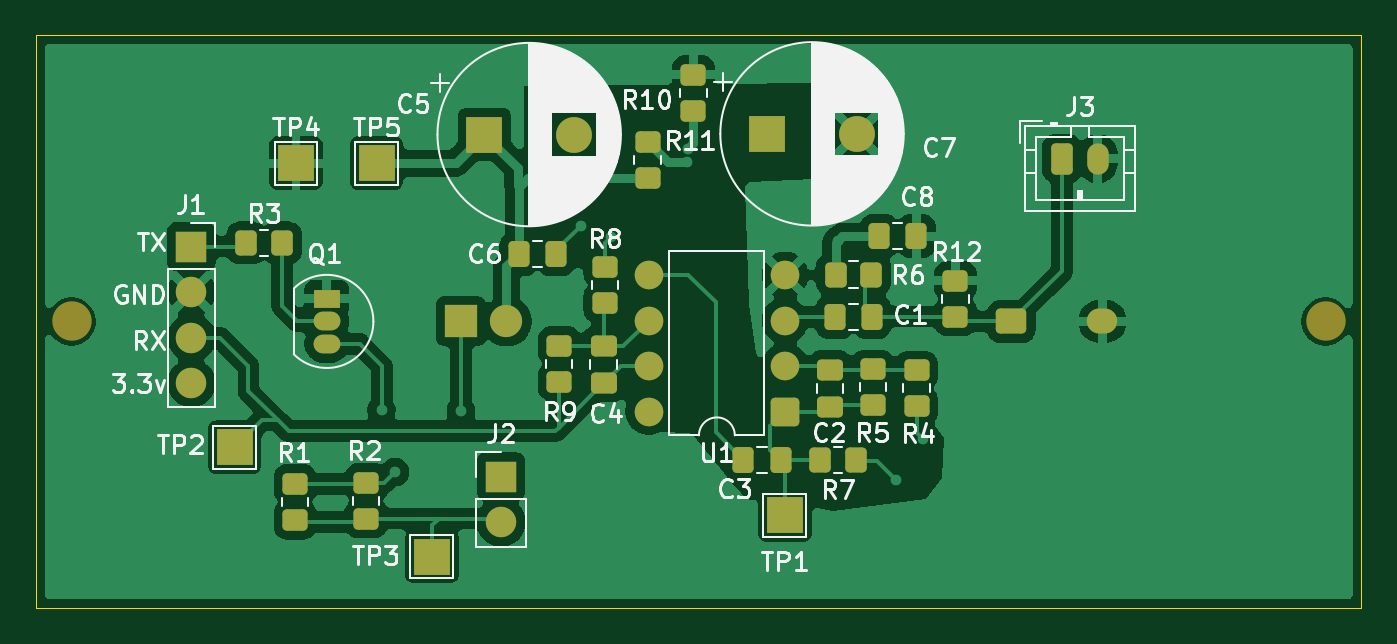
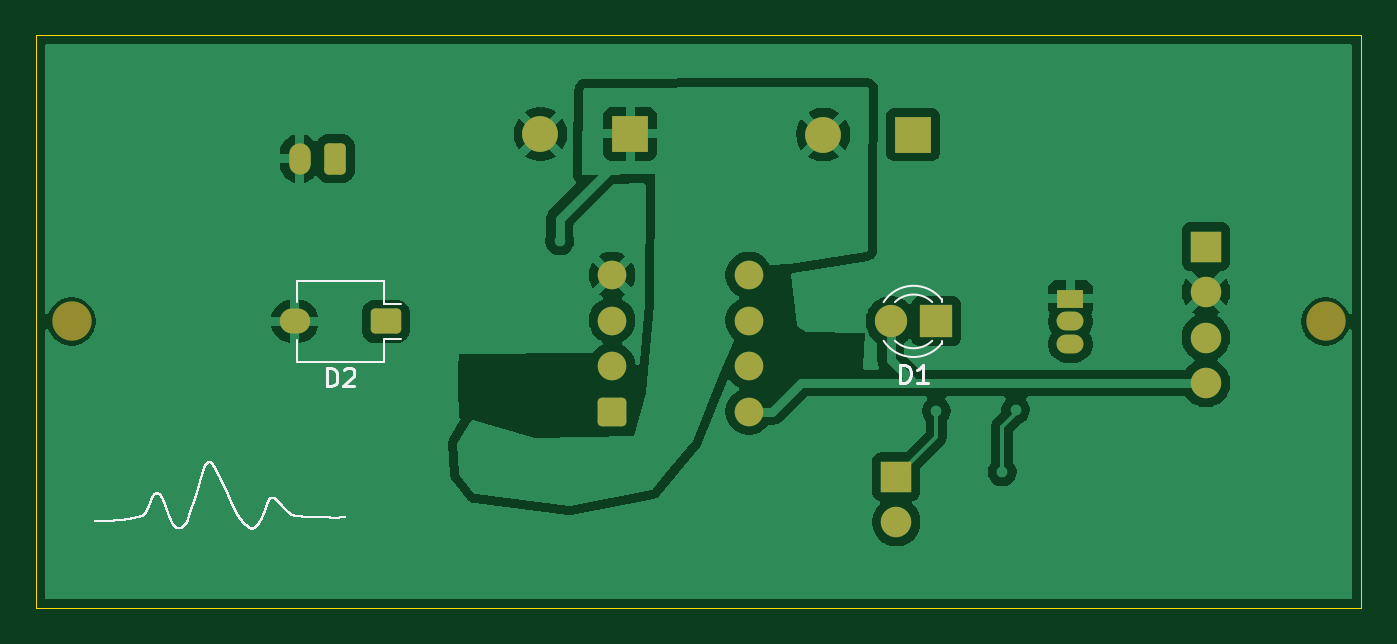
Circuit board: 9 layer files. Board 74.0 x 32.0 mm.
- bottom_copper: lasertagpcb-B_Cu.gbr (58687 bytes)
- bottom_mask: lasertagpcb-B_Mask.gbr (2647 bytes)
- paste: lasertagpcb-B_Paste.gbr (454 bytes)
- bottom_silk: lasertagpcb-B_Silkscreen.gbr (62033 bytes)
- outline: lasertagpcb-Edge_Cuts.gbr (606 bytes)
- top_copper: lasertagpcb-F_Cu.gbr (89703 bytes)
- top_mask: lasertagpcb-F_Mask.gbr (4891 bytes)
- paste: lasertagpcb-F_Paste.gbr (3023 bytes)
- top_silk: lasertagpcb-F_Silkscreen.gbr (65182 bytes)

=== bottom_copper: lasertagpcb-B_Cu.gbr (58687 bytes, source omitted) ===
=== bottom_mask: lasertagpcb-B_Mask.gbr (2647 bytes, source withheld) ===
=== paste: lasertagpcb-B_Paste.gbr ===
%TF.GenerationSoftware,KiCad,Pcbnew,9.0.1*%
%TF.CreationDate,2025-10-23T13:46:40-06:00*%
%TF.ProjectId,lasertagpcb,6c617365-7274-4616-9770-63622e6b6963,rev?*%
%TF.SameCoordinates,Original*%
%TF.FileFunction,Paste,Bot*%
%TF.FilePolarity,Positive*%
%FSLAX46Y46*%
G04 Gerber Fmt 4.6, Leading zero omitted, Abs format (unit mm)*
G04 Created by KiCad (PCBNEW 9.0.1) date 2025-10-23 13:46:40*
%MOMM*%
%LPD*%
G01*
G04 APERTURE LIST*
G04 APERTURE END LIST*
M02*

=== bottom_silk: lasertagpcb-B_Silkscreen.gbr (62033 bytes, source omitted) ===
=== outline: lasertagpcb-Edge_Cuts.gbr ===
%TF.GenerationSoftware,KiCad,Pcbnew,9.0.1*%
%TF.CreationDate,2025-10-23T13:46:40-06:00*%
%TF.ProjectId,lasertagpcb,6c617365-7274-4616-9770-63622e6b6963,rev?*%
%TF.SameCoordinates,Original*%
%TF.FileFunction,Profile,NP*%
%FSLAX46Y46*%
G04 Gerber Fmt 4.6, Leading zero omitted, Abs format (unit mm)*
G04 Created by KiCad (PCBNEW 9.0.1) date 2025-10-23 13:46:40*
%MOMM*%
%LPD*%
G01*
G04 APERTURE LIST*
%TA.AperFunction,Profile*%
%ADD10C,0.050000*%
%TD*%
G04 APERTURE END LIST*
D10*
X97000000Y-57000000D02*
X171000000Y-57000000D01*
X171000000Y-89000000D01*
X97000000Y-89000000D01*
X97000000Y-57000000D01*
M02*

=== top_copper: lasertagpcb-F_Cu.gbr (89703 bytes, source omitted) ===
=== top_mask: lasertagpcb-F_Mask.gbr ===
%TF.GenerationSoftware,KiCad,Pcbnew,9.0.1*%
%TF.CreationDate,2025-10-23T13:46:40-06:00*%
%TF.ProjectId,lasertagpcb,6c617365-7274-4616-9770-63622e6b6963,rev?*%
%TF.SameCoordinates,Original*%
%TF.FileFunction,Soldermask,Top*%
%TF.FilePolarity,Negative*%
%FSLAX46Y46*%
G04 Gerber Fmt 4.6, Leading zero omitted, Abs format (unit mm)*
G04 Created by KiCad (PCBNEW 9.0.1) date 2025-10-23 13:46:40*
%MOMM*%
%LPD*%
G01*
G04 APERTURE LIST*
G04 Aperture macros list*
%AMRoundRect*
0 Rectangle with rounded corners*
0 $1 Rounding radius*
0 $2 $3 $4 $5 $6 $7 $8 $9 X,Y pos of 4 corners*
0 Add a 4 corners polygon primitive as box body*
4,1,4,$2,$3,$4,$5,$6,$7,$8,$9,$2,$3,0*
0 Add four circle primitives for the rounded corners*
1,1,$1+$1,$2,$3*
1,1,$1+$1,$4,$5*
1,1,$1+$1,$6,$7*
1,1,$1+$1,$8,$9*
0 Add four rect primitives between the rounded corners*
20,1,$1+$1,$2,$3,$4,$5,0*
20,1,$1+$1,$4,$5,$6,$7,0*
20,1,$1+$1,$6,$7,$8,$9,0*
20,1,$1+$1,$8,$9,$2,$3,0*%
G04 Aperture macros list end*
%ADD10R,2.000000X2.000000*%
%ADD11RoundRect,0.250000X-0.450000X0.350000X-0.450000X-0.350000X0.450000X-0.350000X0.450000X0.350000X0*%
%ADD12RoundRect,0.250000X-0.475000X0.337500X-0.475000X-0.337500X0.475000X-0.337500X0.475000X0.337500X0*%
%ADD13R,1.700000X1.700000*%
%ADD14C,1.700000*%
%ADD15RoundRect,0.250000X0.350000X0.450000X-0.350000X0.450000X-0.350000X-0.450000X0.350000X-0.450000X0*%
%ADD16RoundRect,0.250000X0.337500X0.475000X-0.337500X0.475000X-0.337500X-0.475000X0.337500X-0.475000X0*%
%ADD17C,2.200000*%
%ADD18C,2.000000*%
%ADD19RoundRect,0.250000X-0.337500X-0.475000X0.337500X-0.475000X0.337500X0.475000X-0.337500X0.475000X0*%
%ADD20RoundRect,0.250000X-0.350000X-0.450000X0.350000X-0.450000X0.350000X0.450000X-0.350000X0.450000X0*%
%ADD21RoundRect,0.250000X0.450000X-0.350000X0.450000X0.350000X-0.450000X0.350000X-0.450000X-0.350000X0*%
%ADD22RoundRect,0.250000X-0.350000X-0.625000X0.350000X-0.625000X0.350000X0.625000X-0.350000X0.625000X0*%
%ADD23O,1.200000X1.750000*%
%ADD24R,1.500000X1.050000*%
%ADD25O,1.500000X1.050000*%
%ADD26RoundRect,0.250000X0.550000X0.550000X-0.550000X0.550000X-0.550000X-0.550000X0.550000X-0.550000X0*%
%ADD27C,1.600000*%
%ADD28R,1.800000X1.800000*%
%ADD29C,1.800000*%
%ADD30RoundRect,0.249200X-0.600800X-0.450800X0.600800X-0.450800X0.600800X0.450800X-0.600800X0.450800X0*%
%ADD31O,1.700000X1.400000*%
G04 APERTURE END LIST*
D10*
%TO.C,TP4*%
X111520000Y-64160000D03*
%TD*%
%TO.C,TP5*%
X116020000Y-64160000D03*
%TD*%
%TO.C,TP3*%
X119110000Y-86130000D03*
%TD*%
%TO.C,TP2*%
X108090000Y-80030000D03*
%TD*%
%TO.C,TP1*%
X138810000Y-83820000D03*
%TD*%
D11*
%TO.C,R9*%
X126220000Y-74360000D03*
X126220000Y-76360000D03*
%TD*%
%TO.C,R10*%
X131150000Y-62980000D03*
X131150000Y-64980000D03*
%TD*%
D12*
%TO.C,C4*%
X128690000Y-74362500D03*
X128690000Y-76437500D03*
%TD*%
D11*
%TO.C,R12*%
X148330000Y-70730000D03*
X148330000Y-72730000D03*
%TD*%
D13*
%TO.C,J1*%
X105680000Y-68820000D03*
D14*
X105680000Y-71360000D03*
X105680000Y-73900000D03*
X105680000Y-76440000D03*
%TD*%
D12*
%TO.C,C2*%
X141340000Y-75692500D03*
X141340000Y-77767500D03*
%TD*%
D11*
%TO.C,R11*%
X133710000Y-59230000D03*
X133710000Y-61230000D03*
%TD*%
D13*
%TO.C,J2*%
X122970000Y-81665000D03*
D14*
X122970000Y-84205000D03*
%TD*%
D15*
%TO.C,R7*%
X142770000Y-80750000D03*
X140770000Y-80750000D03*
%TD*%
D16*
%TO.C,C1*%
X143677500Y-72750000D03*
X141602500Y-72750000D03*
%TD*%
D17*
%TO.C,REF\u002A\u002A*%
X169000000Y-73000000D03*
%TD*%
D10*
%TO.C,C7*%
X137827349Y-62530000D03*
D18*
X142827349Y-62530000D03*
%TD*%
D19*
%TO.C,C6*%
X123962500Y-69240000D03*
X126037500Y-69240000D03*
%TD*%
%TO.C,C8*%
X144072500Y-68240000D03*
X146147500Y-68240000D03*
%TD*%
D17*
%TO.C,REF\u002A\u002A*%
X99000000Y-73000000D03*
%TD*%
D20*
%TO.C,R6*%
X141640000Y-70390000D03*
X143640000Y-70390000D03*
%TD*%
D11*
%TO.C,R8*%
X128760000Y-69970000D03*
X128760000Y-71970000D03*
%TD*%
D21*
%TO.C,R4*%
X146160000Y-77730000D03*
X146160000Y-75730000D03*
%TD*%
D22*
%TO.C,J3*%
X154280000Y-63910000D03*
D23*
X156280000Y-63910000D03*
%TD*%
D16*
%TO.C,C3*%
X138567500Y-80750000D03*
X136492500Y-80750000D03*
%TD*%
D21*
%TO.C,R2*%
X115440000Y-84005000D03*
X115440000Y-82005000D03*
%TD*%
D20*
%TO.C,R3*%
X108750000Y-68620000D03*
X110750000Y-68620000D03*
%TD*%
D10*
%TO.C,C5*%
X122037349Y-62570000D03*
D18*
X127037349Y-62570000D03*
%TD*%
D24*
%TO.C,Q1*%
X113240000Y-71730000D03*
D25*
X113240000Y-73000000D03*
X113240000Y-74270000D03*
%TD*%
D26*
%TO.C,U1*%
X138825000Y-78030000D03*
D27*
X138825000Y-75490000D03*
X138825000Y-72950000D03*
X138825000Y-70410000D03*
X131205000Y-70410000D03*
X131205000Y-72950000D03*
X131205000Y-75490000D03*
X131205000Y-78030000D03*
%TD*%
D11*
%TO.C,R5*%
X143720000Y-75670000D03*
X143720000Y-77670000D03*
%TD*%
D21*
%TO.C,R1*%
X111470000Y-84075000D03*
X111470000Y-82075000D03*
%TD*%
D28*
%TO.C,D1*%
X120730000Y-73000000D03*
D29*
X123270000Y-73000000D03*
%TD*%
D30*
%TO.C,D2*%
X151460000Y-73000000D03*
D31*
X156540000Y-73000000D03*
%TD*%
M02*

=== paste: lasertagpcb-F_Paste.gbr (3023 bytes, source withheld) ===
=== top_silk: lasertagpcb-F_Silkscreen.gbr (65182 bytes, source omitted) ===
